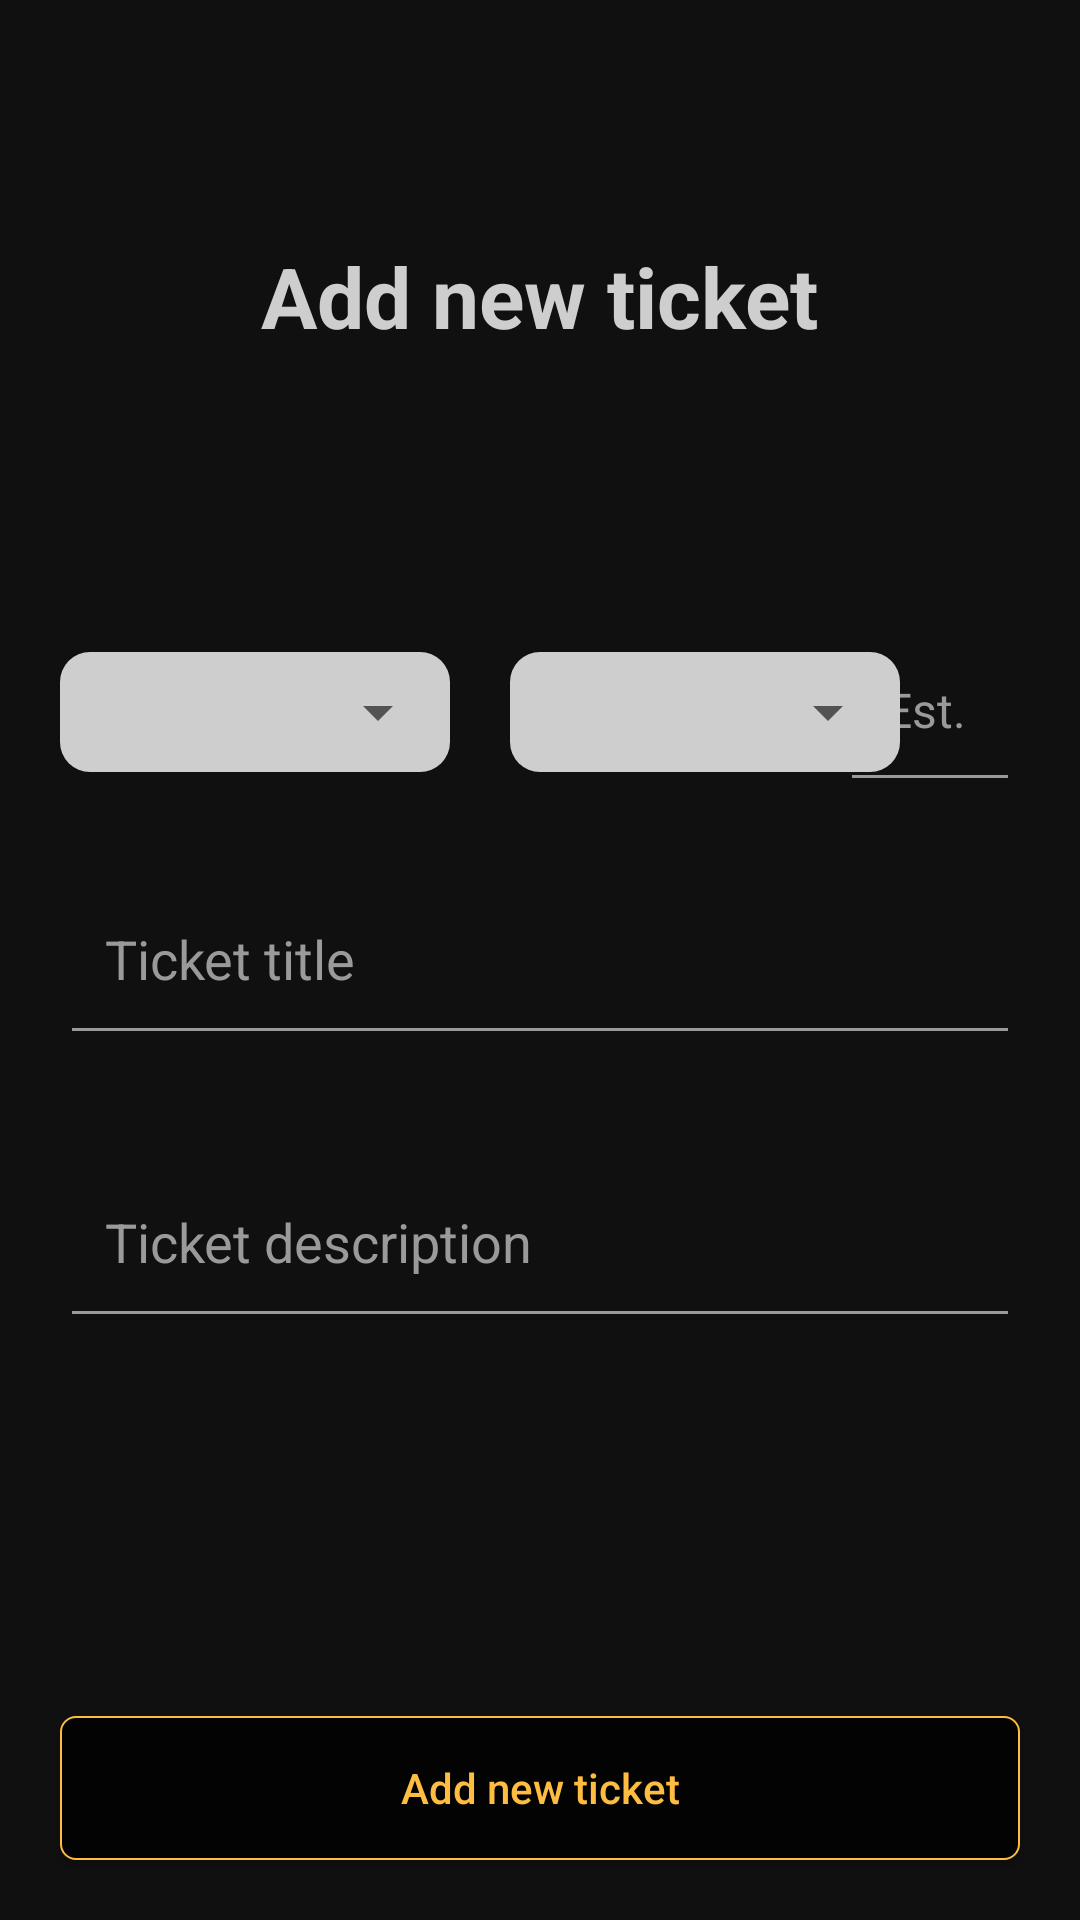

Reconstruct the res/layout file that produces this screen, plus the resources it refers to.
<!-- AndroidManifest.xml: application theme Theme.Rsrafprojekat1ognjen_prica_10620 -->
<!-- res/layout/fragment_new_ticket.xml -->
<?xml version="1.0" encoding="utf-8"?>
<androidx.constraintlayout.widget.ConstraintLayout xmlns:android="http://schemas.android.com/apk/res/android"
    xmlns:app="http://schemas.android.com/apk/res-auto"
    xmlns:tools="http://schemas.android.com/tools"
    android:layout_width="match_parent"
    android:layout_height="match_parent"
    tools:context=".view.fragments.NewTicketFragment"
    android:background="@color/black_10">


    <TextView
        android:id="@+id/textView2"
        android:layout_width="wrap_content"
        android:layout_height="wrap_content"
        android:text="@string/add_new_ticket"
        android:textSize="28sp"
        android:textStyle="bold"
        android:layout_marginTop="80dp"
        android:textColor="@color/gray_ce"
        app:layout_constraintEnd_toEndOf="parent"
        app:layout_constraintStart_toStartOf="parent"
        app:layout_constraintTop_toTopOf="parent" />

    <EditText
        android:id="@+id/etEst"
        android:layout_width="60dp"
        android:layout_height="50dp"
        android:layout_marginStart="20dp"
        android:layout_marginTop="100dp"
        android:layout_marginEnd="20dp"
        android:paddingBottom="20dp"
        android:paddingStart="15dp"
        android:paddingEnd="15dp"
        android:ems="10"
        android:textSize="16sp"
        android:hint="@string/est"
        android:inputType="textPersonName"
        android:textColor="@color/gray_9a"
        android:textColorHint="@color/gray_9a"
        android:backgroundTint="@color/gray_9a"
        app:layout_constraintEnd_toEndOf="parent"
        app:layout_constraintHorizontal_bias="1.0"
        app:layout_constraintStart_toEndOf="@+id/spinner3"
        app:layout_constraintTop_toBottomOf="@+id/textView2" />

    <EditText
        android:id="@+id/etTitle"
        android:layout_width="0dp"
        android:layout_height="wrap_content"
        android:layout_marginTop="40dp"
        android:layout_marginStart="20dp"
        android:layout_marginEnd="20dp"
        android:paddingBottom="20dp"
        android:paddingStart="15dp"
        android:paddingEnd="15dp"
        android:ems="10"
        android:inputType="textPersonName"
        android:hint="@string/ticket_title"
        android:textColor="@color/gray_9a"
        android:textColorHint="@color/gray_9a"
        android:backgroundTint="@color/gray_9a"
        app:layout_constraintEnd_toEndOf="parent"
        app:layout_constraintHorizontal_bias="0.447"
        app:layout_constraintStart_toStartOf="parent"
        app:layout_constraintTop_toBottomOf="@+id/spinner2" />

    <RelativeLayout
        android:id="@+id/spinner2"
        android:layout_height="wrap_content"
        android:layout_width="wrap_content"
        app:layout_constraintStart_toStartOf="parent"
        app:layout_constraintTop_toBottomOf="@+id/textView2"
        android:layout_marginStart="20dp"
        android:layout_marginTop="100dp"
        android:background="@drawable/spinner"
        >

        <Spinner
            android:id="@+id/spinType"
            android:layout_width="130dp"
            android:layout_height="40dp"
            android:layout_alignParentStart="true"
            android:layout_alignParentTop="true"
            android:layout_marginStart="0dp"
            android:layout_marginTop="0dp" />
    </RelativeLayout>

    <RelativeLayout
        android:id="@+id/spinner3"
        android:layout_height="wrap_content"
        android:layout_width="wrap_content"
        app:layout_constraintStart_toEndOf="@+id/spinner2"
        app:layout_constraintTop_toBottomOf="@+id/textView2"
        android:layout_marginStart="20dp"
        android:layout_marginTop="100dp"
        android:background="@drawable/spinner"
        >

        <Spinner
            android:id="@+id/spinPriority"
            android:layout_width="130dp"
            android:layout_height="40dp"
            android:layout_alignParentStart="true"
            android:layout_alignParentTop="true"
            android:layout_marginStart="0dp"
            android:layout_marginTop="0dp" />
    </RelativeLayout>


    <androidx.appcompat.widget.AppCompatButton
        android:id="@+id/btnAddTicket"
        android:layout_width="0dp"
        android:layout_height="wrap_content"
        android:text="@string/add_new_ticket"
        android:layout_marginStart="20dp"
        android:layout_marginEnd="20dp"
        android:layout_marginBottom="20dp"
        android:background="@drawable/btn_border"
        android:textColor="@color/orange"
        android:textAllCaps="false"
        app:layout_constraintBottom_toBottomOf="parent"
        app:layout_constraintEnd_toEndOf="parent"
        app:layout_constraintStart_toStartOf="parent" />

    <EditText
        android:id="@+id/etDesc"
        android:layout_width="0dp"
        android:layout_height="wrap_content"
        android:ems="10"
        android:hint="@string/ticket_description"
        android:layout_marginTop="40dp"
        android:layout_marginStart="20dp"
        android:layout_marginEnd="20dp"
        android:paddingBottom="20dp"
        android:paddingStart="15dp"
        android:paddingEnd="15dp"
        android:gravity="start|top"
        android:inputType="textMultiLine"
        android:textColor="@color/gray_9a"
        android:textColorHint="@color/gray_9a"
        android:backgroundTint="@color/gray_9a"
        app:layout_constraintEnd_toEndOf="parent"
        app:layout_constraintHorizontal_bias="0.497"
        app:layout_constraintStart_toStartOf="parent"
        app:layout_constraintTop_toBottomOf="@+id/etTitle" />
</androidx.constraintlayout.widget.ConstraintLayout>
<!-- resources referenced by this layout -->
<resources>
  <color name="black_10">#101010</color>
  <color name="gray_9a">#9A9A9A</color>
  <color name="gray_ce">#CECECE</color>
  <color name="orange">#FEBC41</color>
  <!-- drawable btn_border (drawable-v24) -->
  <?xml version="1.0" encoding="utf-8"?>
  <shape xmlns:android="http://schemas.android.com/apk/res/android"
      android:shape="rectangle">
      <corners android:radius="5dp" />
      <stroke android:width="2px" android:color="@color/orange" />
      <solid android:color="@color/black_03"/>
  </shape>
  <!-- drawable spinner (drawable-v24) -->
  <?xml version="1.0" encoding="utf-8"?>
  <shape xmlns:android="http://schemas.android.com/apk/res/android"
      android:shape="rectangle">
      <corners android:radius="10dp" />
      <solid android:color="@color/gray_ce"/>
  </shape>
  <string name="add_new_ticket">Add new ticket</string>
  <string name="est">Est.</string>
  <string name="ticket_description">Ticket description</string>
  <string name="ticket_title">Ticket title</string>
  <style name="Theme.Rsrafprojekat1ognjen_prica_10620" parent="Theme.MaterialComponents.DayNight.DarkActionBar">
          
          <item name="colorPrimary">@color/gray_33</item>
          <item name="colorPrimaryVariant">@color/black_03</item>
          <item name="colorOnPrimary">@color/white</item>
          
          <item name="colorSecondary">@color/black_03</item>
          <item name="colorSecondaryVariant">@color/gray_33</item>
          <item name="colorOnSecondary">@color/black</item>
          
          <item name="android:statusBarColor" tools:targetApi="l">?attr/colorPrimaryVariant</item>
          
      </style>
  <color name="black_03">#030303</color>
  <color name="gray_33">#333333</color>
  <color name="white">#FFFFFFFF</color>
  <color name="black">#FF000000</color>
</resources>
